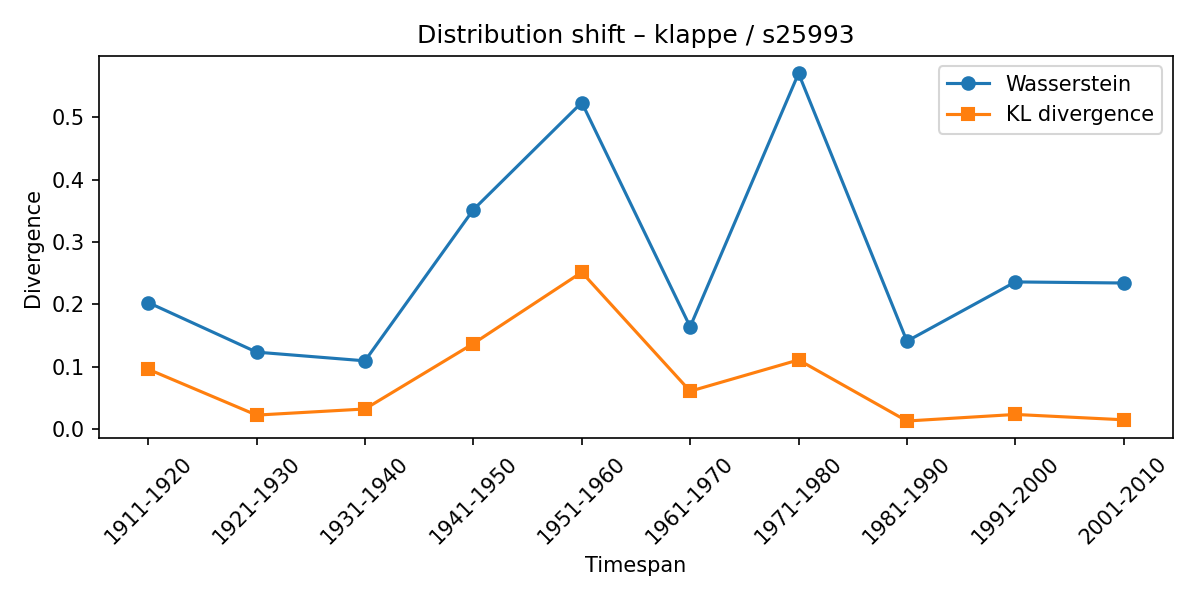

The file beside this chart, header and first rows:
synset, lexeme, from_timespan, to_timespan, wasserstein, kl_divergence
s25993, klappe, 1901-1910, 1911-1920, 0.2029, 0.09593
s25993, klappe, 1911-1920, 1921-1930, 0.1234, 0.02238
s25993, klappe, 1921-1930, 1931-1940, 0.1094, 0.03221
s25993, klappe, 1931-1940, 1941-1950, 0.3518, 0.1371
s25993, klappe, 1941-1950, 1951-1960, 0.5236, 0.2515
s25993, klappe, 1951-1960, 1961-1970, 0.164, 0.06071
s25993, klappe, 1961-1970, 1971-1980, 0.5703, 0.1109
s25993, klappe, 1971-1980, 1981-1990, 0.1409, 0.01292
s25993, klappe, 1981-1990, 1991-2000, 0.2359, 0.02343
s25993, klappe, 1991-2000, 2001-2010, 0.2342, 0.01487
